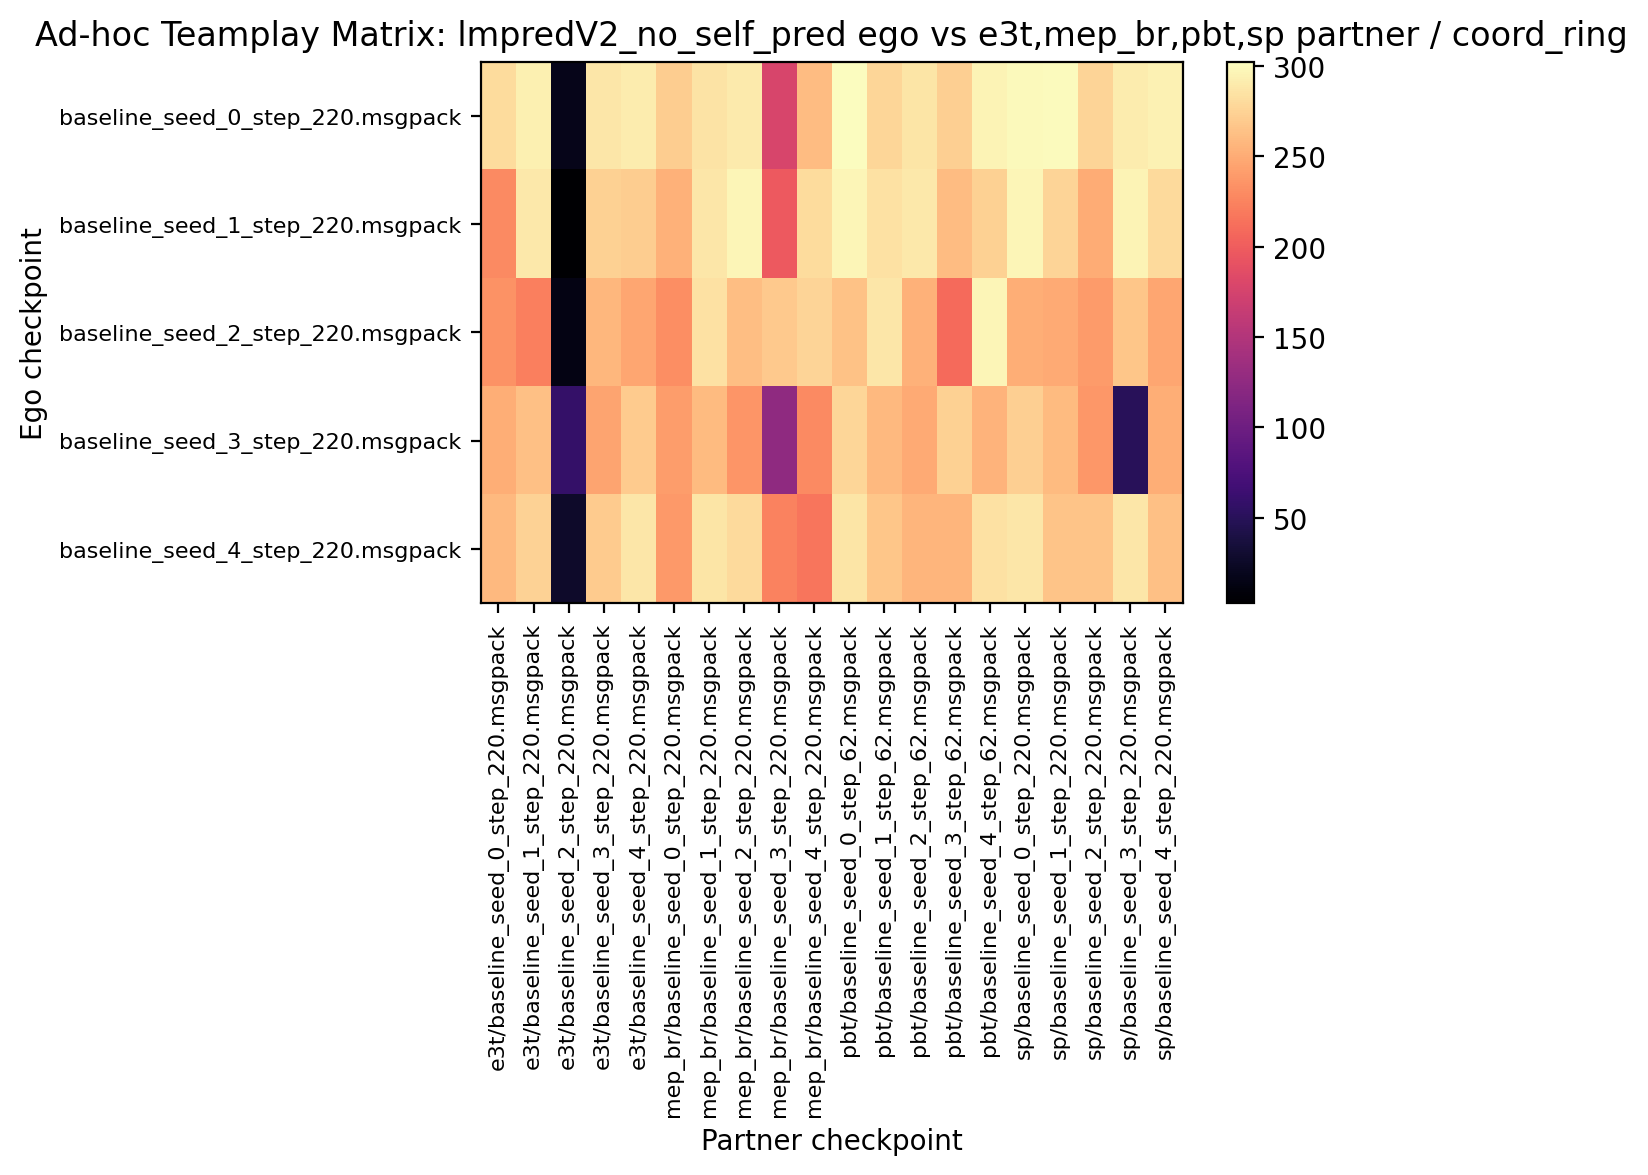

The table this chart was drawn from, first rows:
280.781250, 293.750000, 17.031250, 288.125000, 291.718750, 270.781250, 285.468750, 290.625000, 177.656250, 261.093750, 302.343750, 276.718750, 286.250000, 272.968750, 295.625000, 298.906250, 300.468750, 276.406250, 291.718750, 295.156250
229.1, 289.4, 2.969, 273.3, 271.6, 253.3, 288.3, 297.7, 197.2, 280.5, 296.6, 284.4, 288.9, 260.6, 273.6, 297.5, 276.2, 250.6, 296.2, 279.1
234.1, 222.8, 14.22, 257.3, 246.2, 231.7, 284.2, 262.2, 268.4, 276.6, 264.2, 287.8, 253.9, 209.2, 296.6, 251.1, 248.6, 239.5, 266.4, 246.7
252, 263.3, 58.59, 245.9, 270.3, 241.2, 259.2, 235.9, 124.8, 229.4, 277.3, 258.9, 248.9, 274.2, 254.5, 272.5, 259.4, 237.8, 50.31, 251.6
258.8, 274.4, 26.41, 270.6, 287.7, 238.8, 287, 280, 225, 216.9, 286.7, 267.2, 256.4, 256.2, 284.2, 287.2, 265.5, 265.2, 287.3, 263.4
